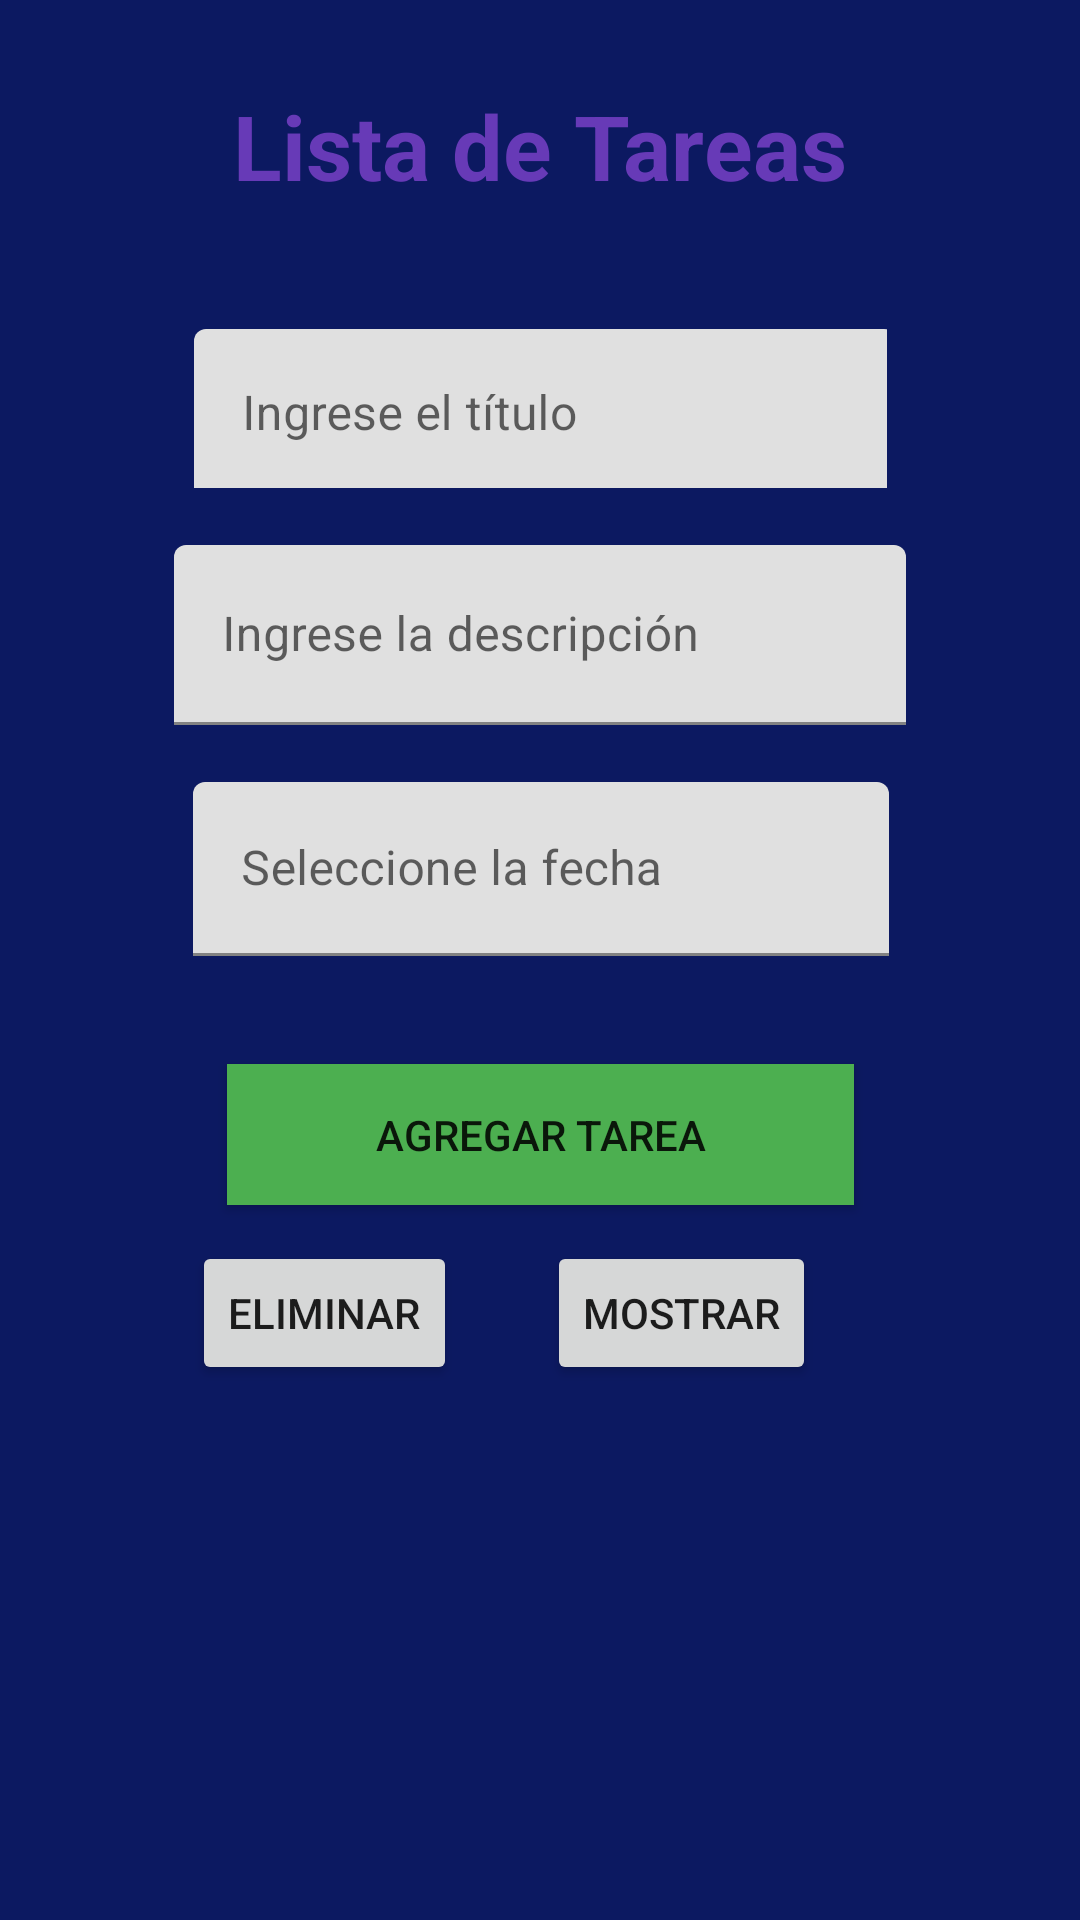

Android layout source for this screen:
<!-- AndroidManifest.xml: application theme Theme.PruebaCRUD -->
<!-- res/layout/activity_agenda.xml -->
<?xml version="1.0" encoding="utf-8"?>
<androidx.constraintlayout.widget.ConstraintLayout xmlns:android="http://schemas.android.com/apk/res/android"
    xmlns:app="http://schemas.android.com/apk/res-auto"
    xmlns:tools="http://schemas.android.com/tools"
    android:layout_width="match_parent"
    android:layout_height="match_parent"
    android:background="#0C1961"
    tools:context=".AgendaActivity">

    <TextView
        android:id="@+id/textView"
        android:layout_width="wrap_content"
        android:layout_height="wrap_content"
        android:text="Lista de Tareas"
        android:textAllCaps="false"
        android:textColor="#673AB7"
        android:textSize="30sp"
        android:textStyle="bold"
        app:layout_constraintBottom_toBottomOf="parent"
        app:layout_constraintLeft_toLeftOf="parent"
        app:layout_constraintRight_toRightOf="parent"
        app:layout_constraintTop_toTopOf="parent"
        app:layout_constraintVertical_bias="0.047" />

    <com.google.android.material.textfield.TextInputLayout
        android:id="@+id/textInputLayout"
        android:layout_width="231dp"
        android:layout_height="53dp"
        app:layout_constraintBottom_toBottomOf="parent"
        app:layout_constraintEnd_toEndOf="parent"
        app:layout_constraintStart_toStartOf="parent"
        app:layout_constraintTop_toBottomOf="@+id/textView"
        app:layout_constraintVertical_bias="0.079">

        <com.google.android.material.textfield.TextInputEditText
            android:id="@+id/txt_dato"
            android:layout_width="234dp"
            android:layout_height="57dp"
            android:hint="Ingrese el título"
            android:textAlignment="center" />
    </com.google.android.material.textfield.TextInputLayout>

    <Button
        android:id="@+id/btn_enviar"
        android:layout_width="209dp"
        android:layout_height="47dp"
        android:layout_marginTop="192dp"
        android:background="#F44336"
        android:backgroundTint="#4CAF50"
        android:drawableTint="#35B61E"
        android:text="Agregar tarea"
        app:icon="@android:drawable/ic_input_add"
        app:iconTint="#F8F8F8"
        app:layout_constraintBottom_toBottomOf="parent"
        app:layout_constraintEnd_toEndOf="parent"
        app:layout_constraintStart_toStartOf="parent"
        app:layout_constraintTop_toBottomOf="@+id/textInputLayout"
        app:layout_constraintVertical_bias="0.0" />

    <com.google.android.material.textfield.TextInputLayout
        android:id="@+id/textInputLayout3"
        android:layout_width="232dp"
        android:layout_height="58dp"
        android:layout_marginBottom="36dp"
        app:layout_constraintBottom_toTopOf="@+id/btn_enviar"
        app:layout_constraintEnd_toEndOf="parent"
        app:layout_constraintHorizontal_bias="0.502"
        app:layout_constraintStart_toStartOf="parent">

        <com.google.android.material.textfield.TextInputEditText
            android:id="@+id/txt_date"
            android:layout_width="match_parent"
            android:layout_height="match_parent"
            android:hint="Seleccione la fecha"
            android:inputType="date" />
    </com.google.android.material.textfield.TextInputLayout>

    <com.google.android.material.textfield.TextInputLayout
        android:layout_width="244dp"
        android:layout_height="60dp"
        app:layout_constraintBottom_toTopOf="@+id/textInputLayout3"
        app:layout_constraintEnd_toEndOf="parent"
        app:layout_constraintStart_toStartOf="parent"
        app:layout_constraintTop_toBottomOf="@+id/textInputLayout">

        <com.google.android.material.textfield.TextInputEditText
            android:id="@+id/txt_descri"
            android:layout_width="match_parent"
            android:layout_height="match_parent"
            android:hint="Ingrese la descripción" />
    </com.google.android.material.textfield.TextInputLayout>

    <Button
        android:id="@+id/mostrar"
        android:layout_width="wrap_content"
        android:layout_height="wrap_content"
        android:layout_marginTop="12dp"
        android:layout_marginEnd="88dp"
        android:text="Mostrar"
        app:layout_constraintEnd_toEndOf="parent"
        app:layout_constraintTop_toBottomOf="@+id/btn_enviar" />

    <Button
        android:id="@+id/btn_delete"
        android:layout_width="wrap_content"
        android:layout_height="wrap_content"
        android:layout_marginTop="12dp"
        android:text="Eliminar"
        app:layout_constraintEnd_toStartOf="@+id/mostrar"
        app:layout_constraintHorizontal_bias="0.681"
        app:layout_constraintStart_toStartOf="parent"
        app:layout_constraintTop_toBottomOf="@+id/btn_enviar" />

    <TextView
        android:id="@+id/text1"
        android:layout_width="289dp"
        android:layout_height="186dp"
        android:layout_marginTop="36dp"
        android:textColor="#FFFFFF"
        android:textSize="18sp"
        app:layout_constraintEnd_toEndOf="parent"
        app:layout_constraintStart_toStartOf="parent"
        app:layout_constraintTop_toBottomOf="@+id/mostrar" />

</androidx.constraintlayout.widget.ConstraintLayout>
<!-- resources referenced by this layout -->
<resources>
  <style name="Theme.PruebaCRUD" parent="Theme.MaterialComponents.DayNight.DarkActionBar">
          
          <item name="colorPrimary">@color/purple_500</item>
          <item name="colorPrimaryVariant">@color/purple_700</item>
          <item name="colorOnPrimary">@color/white</item>
          
          <item name="colorSecondary">@color/teal_200</item>
          <item name="colorSecondaryVariant">@color/teal_700</item>
          <item name="colorOnSecondary">@color/black</item>
          
          <item name="android:statusBarColor" tools:targetApi="l">?attr/colorPrimaryVariant</item>
          
      </style>
  <!-- not gathered from this repository: default colours our renderer supplied (Android Studio template values) -->
  <color name="purple_500">#FF6200EE</color>
  <color name="purple_700">#FF3700B3</color>
  <color name="teal_200">#FF03DAC5</color>
  <color name="teal_700">#FF018786</color>
  <color name="black">#FF000000</color>
  <color name="white">#FFFFFFFF</color>
</resources>
